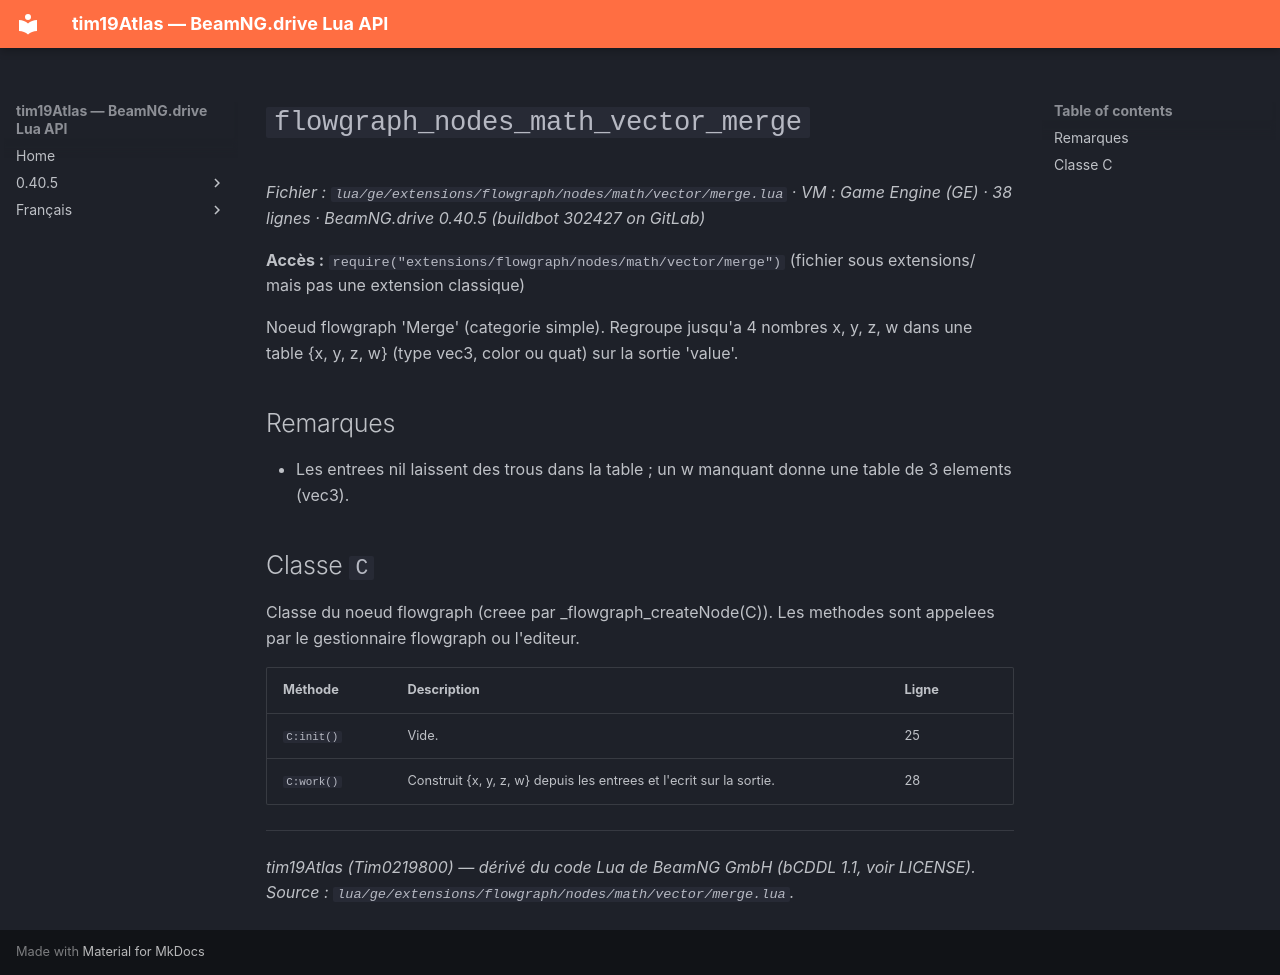

repository: Tim0219800/beamng-lua-atlas · page: fr/0.40.5/ge/extensions/flowgraph/nodes/math/vector/merge.html · generator: mkdocs

# `flowgraph_nodes_math_vector_merge`

*Fichier : `lua/ge/extensions/flowgraph/nodes/math/vector/merge.lua` · VM : Game Engine (GE) · 38 lignes · BeamNG.drive 0.40.5 (buildbot 302427 on GitLab)*

**Accès :** `require("extensions/flowgraph/nodes/math/vector/merge")` (fichier sous extensions/ mais pas une extension classique)

Noeud flowgraph 'Merge' (categorie simple). Regroupe jusqu'a 4 nombres x, y, z, w dans une table {x, y, z, w} (type vec3, color ou quat) sur la sortie 'value'.

## Remarques

- Les entrees nil laissent des trous dans la table ; un w manquant donne une table de 3 elements (vec3).

## Classe `C`

Classe du noeud flowgraph (creee par _flowgraph_createNode(C)). Les methodes sont appelees par le gestionnaire flowgraph ou l'editeur.

| Méthode | Description | Ligne |
|---|---|---|
| `C:init()` | Vide. | 25 |
| `C:work()` | Construit {x, y, z, w} depuis les entrees et l'ecrit sur la sortie. | 28 |

---
*tim19Atlas (Tim0219800) — dérivé du code Lua de BeamNG GmbH (bCDDL 1.1, voir LICENSE). Source : `lua/ge/extensions/flowgraph/nodes/math/vector/merge.lua`.*
